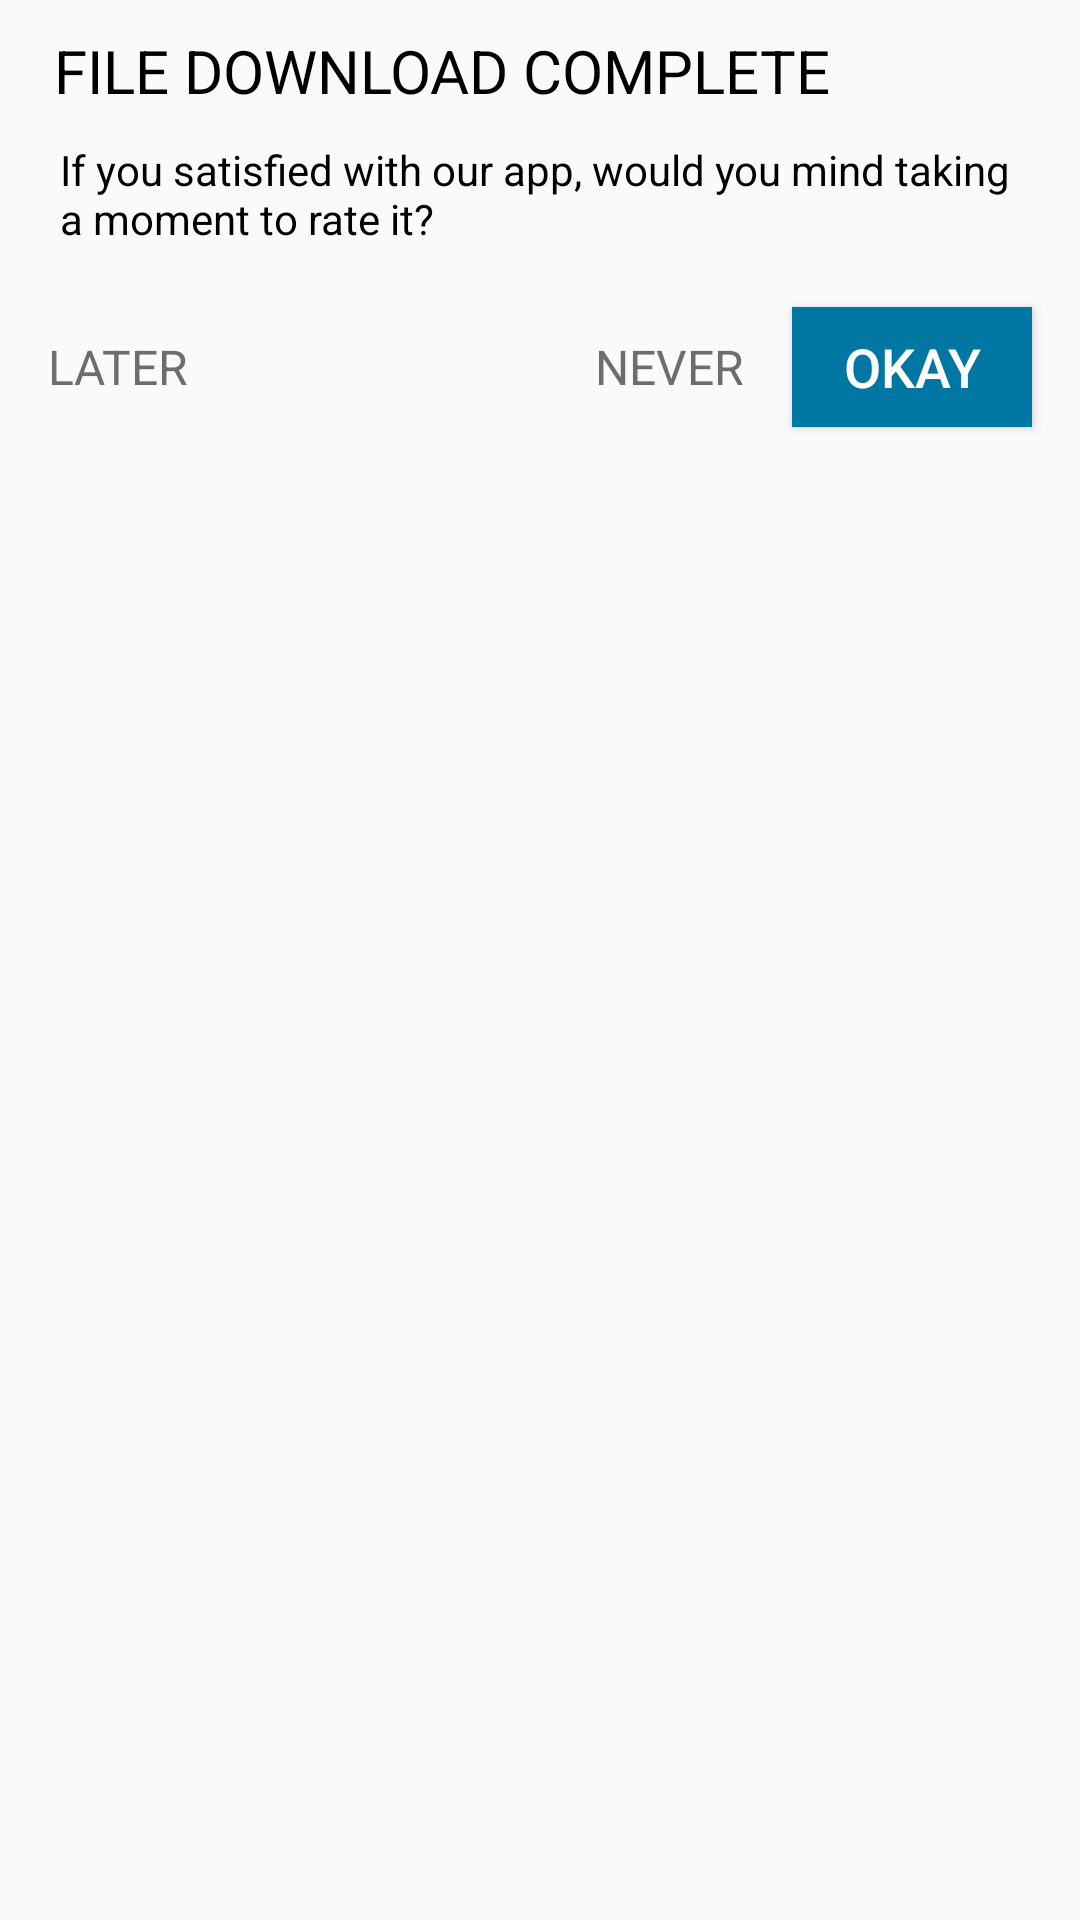

Layout XML and referenced resources for this Android screen:
<!-- AndroidManifest.xml: application theme AppTheme -->
<!-- res/layout/dialog_file_download_comlete.xml -->
<?xml version="1.0" encoding="utf-8"?>
<RelativeLayout xmlns:android="http://schemas.android.com/apk/res/android"
    android:layout_width="match_parent"
    android:layout_height="match_parent"
    xmlns:tools="http://schemas.android.com/tools">
    <TextView
        android:id="@+id/title"
        android:layout_width="match_parent"
        android:layout_height="wrap_content"
        android:layout_marginTop="10dp"
        android:layout_marginLeft="18dp"
        android:layout_marginRight="8dp"
        android:textSize="20sp"
        android:textAppearance="@style/TextAppearance.FontPath"
        android:textColor="@color/colorPrimaryDark"
        android:text="@string/download_complete" />
    <TextView
        android:id="@+id/description"
        android:layout_width="match_parent"
        android:layout_height="wrap_content"
        android:layout_marginLeft="20dp"
        android:layout_marginTop="10dp"
        android:layout_marginRight="16dp"
        android:layout_below="@id/title"
        android:textColor="@color/colorPrimaryDark"
        android:text="@string/download_complete_description" />
    <RelativeLayout
        android:layout_width="match_parent"
        android:layout_height="80dp"
        android:layout_below="@id/description">

        <TextView
            android:id="@+id/later"
            android:layout_width="wrap_content"
            android:layout_height="wrap_content"
            android:text="@string/later"
            android:layout_marginLeft="16dp"
            android:textAppearance="@style/TextAppearance.FontPath"
            android:layout_centerVertical="true"
            android:textColor="@color/func_button"
            android:layout_alignParentLeft="true"/>

        <TextView
            android:id="@+id/never"
            android:layout_width="wrap_content"
            android:layout_height="wrap_content"
            android:text="@string/never"
            android:layout_toLeftOf="@+id/button_Ok"
            android:layout_marginRight="16dp"
            android:textColor="@color/func_button"
            android:textAppearance="@style/TextAppearance.FontPath"
            android:layout_centerVertical="true"/>

        <Button
            android:id="@+id/button_Ok"
            android:layout_width="80dp"
            android:layout_height="40dp"
            android:background="@color/button_ok"
            android:layout_alignParentRight="true"
            android:layout_centerVertical="true"
            android:layout_marginRight="16dp"
            android:text="@string/ok_button"
            android:layout_marginTop="12dp"
            android:textColor="@color/white"
            android:textSize="18sp" />
    </RelativeLayout>

</RelativeLayout>
<!-- resources referenced by this layout -->
<resources>
  <color name="button_ok">#0076a3</color>
  <color name="colorPrimaryDark">#000</color>
  <color name="func_button">#6d6d6d</color>
  <color name="white">#ffff</color>
  <string name="download_complete">FILE DOWNLOAD COMPLETE</string>
  <string name="download_complete_description">If you satisfied with our app, would you mind taking a moment to rate it?</string>
  <string name="later">LATER</string>
  <string name="never">NEVER</string>
  <string name="ok_button">OKAY</string>
  <style name="TextAppearance.FontPath" parent="android:TextAppearance">
          
          <item name="fontPath">fonts/CentieSans.ttf</item>
      </style>
  <style name="AppTheme" parent="Theme.AppCompat.Light.NoActionBar">
          
          <item name="colorPrimary">@color/colorPrimary</item>
          <item name="colorPrimaryDark">@color/colorPrimaryDark</item>
          <item name="colorAccent">@color/colorAccent</item>
      </style>
  <color name="colorPrimary">#6200EE</color>
  <color name="colorAccent">#03DAC5</color>
</resources>
